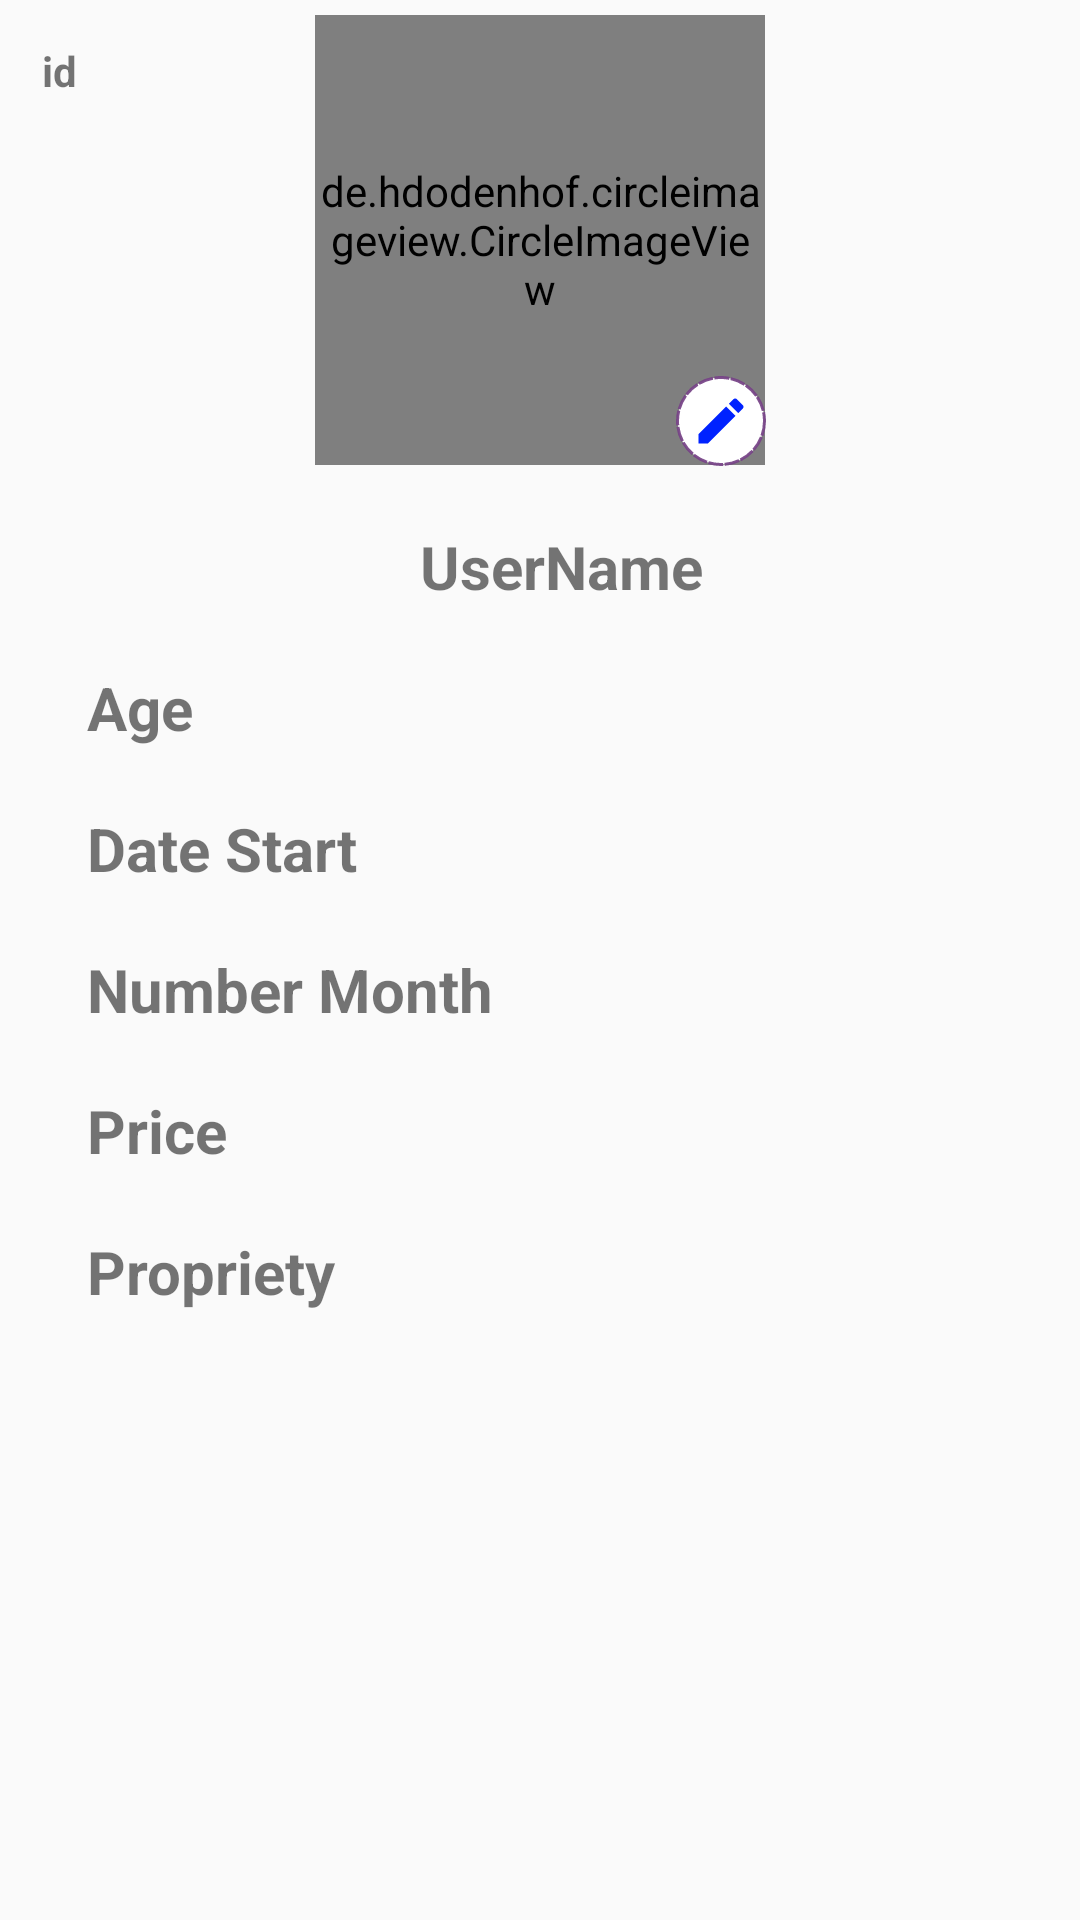

Write the Android layout XML for this screen, with the resource values it uses.
<!-- AndroidManifest.xml: application theme MyMaterialThem -->
<!-- res/layout/fragment_profile.xml -->
<?xml version="1.0" encoding="utf-8"?>
<ScrollView android:layout_width="match_parent"
    android:layout_height="match_parent"
    xmlns:android="http://schemas.android.com/apk/res/android">
<RelativeLayout xmlns:android="http://schemas.android.com/apk/res/android"
    xmlns:app="http://schemas.android.com/apk/res-auto"
    xmlns:tools="http://schemas.android.com/tools"
    android:layout_width="match_parent"
    android:layout_margin="5dp"

    android:layout_height="match_parent"
    tools:context=".MyFragment.ProfileFragment">



    <TextView
    android:layout_width="wrap_content"
    android:layout_height="wrap_content"
    android:id="@+id/tv_id_profile"
    android:text="@string/Id"
    android:padding="5dp"
    android:layout_alignParentStart="true"
    android:layout_alignParentTop="true"
    android:layout_margin="4dp"
    android:textStyle="bold"/>
    <de.hdodenhof.circleimageview.CircleImageView
        android:id="@+id/iv_profile"
        android:background="@drawable/background_iv_profile"
        android:layout_width="150dp"
        android:scaleType="centerCrop"
        android:layout_height="150dp"
        android:src="@drawable/defult_iv_profile"
       android:layout_centerHorizontal="true" />

    <ImageView
        android:layout_width="30dp"
        android:layout_height="30dp"
        android:id="@+id/edit_iv_profile"
        android:cropToPadding="true"
        android:scaleType="centerCrop"

        android:background="@drawable/background_iv_profile"
        android:layout_toEndOf="@id/iv_profile"
        android:src="@drawable/ic_edit2"
        app:layout_constraintEnd_toEndOf="parent"
        app:layout_constraintHorizontal_bias="0.72"
        android:layout_marginTop="-30dp"
        android:layout_marginStart="-30dp"
        android:layout_below="@id/iv_profile"/>

    <TextView
        android:id="@+id/tv_name_profile"
        android:layout_width="match_parent"
        android:layout_height="wrap_content"
        android:layout_alignParentStart="true"
        android:layout_marginStart="14dp"
        android:padding="10dp"
        android:layout_marginTop="10dp"
        android:gravity="center"
        android:text="@string/username"
        android:layout_below="@id/edit_iv_profile"
        android:textSize="20sp"
        android:textStyle="bold" />
    <TextView
        android:id="@+id/tv_age_profile"
        android:layout_width="match_parent"
        android:layout_height="wrap_content"
        android:layout_alignParentStart="true"
        android:layout_marginStart="14dp"
        android:padding="10dp"
        android:gravity="start"
        android:text="@string/age"
        android:layout_below="@id/tv_name_profile"
        android:textSize="20sp"
        android:textStyle="bold" />
    <TextView
        android:id="@+id/tv_date_start_profile"
        android:layout_width="match_parent"
        android:gravity="start"
        android:layout_height="wrap_content"
        android:layout_alignParentStart="true"
        android:layout_marginStart="14dp"
        android:padding="10dp"
        android:text="@string/date_start"
        android:layout_below="@id/tv_age_profile"
        android:textSize="20sp"
        android:textStyle="bold" />
    <TextView
        android:id="@+id/tv_number_month_profile"
        android:layout_width="match_parent"
        android:layout_height="wrap_content"
        android:layout_alignParentStart="true"
        android:layout_marginStart="14dp"
        android:gravity="start"

        android:padding="10dp"
        android:text="@string/number_month"
        android:layout_below="@id/tv_date_start_profile"
        android:textSize="20sp"
        android:textStyle="bold" />
    <TextView
        android:id="@+id/tv_price_profile"
        android:layout_width="match_parent"
        android:layout_height="wrap_content"
        android:gravity="start"
        android:layout_alignParentStart="true"
        android:layout_marginStart="14dp"
        android:padding="10dp"
        android:text="@string/price"
        android:layout_below="@id/tv_number_month_profile"
        android:textSize="20sp"
        android:textStyle="bold" />
    <TextView
        android:id="@+id/tv_propriety_profile"
        android:layout_width="match_parent"
        android:layout_height="wrap_content"

        android:gravity="start"
        android:layout_alignParentStart="true"
        android:layout_marginStart="14dp"
        android:padding="10dp"
        android:text="@string/propriety"
        android:layout_below="@id/tv_price_profile"
        android:textSize="20sp"
        android:textStyle="bold" />

</RelativeLayout>
</ScrollView>
<!-- resources referenced by this layout -->
<resources>
  <!-- drawable background_iv_profile (drawable) -->
  <?xml version="1.0" encoding="utf-8"?>
  <shape android:shape="oval" xmlns:android="http://schemas.android.com/apk/res/android">
  <corners android:radius="50dp" />
  
      <padding android:bottom="5dp" android:left="5dp" android:right="5dp" android:top="5dp"/>
  <solid android:color="@color/design_default_color_on_primary"/>
      <stroke android:dashGap="0.5dp" android:dashWidth="5dp"
       android:color="@color/iv_profile_color" android:width="1dp"/>
  </shape>
  <!-- drawable defult_iv_profile: png bitmap (drawable, 3392 bytes) -->
  <!-- drawable ic_edit2 (drawable) -->
  <vector android:autoMirrored="true" android:height="24dp"
      android:tint="#0022FF" android:viewportHeight="24.0"
      android:viewportWidth="24.0" android:width="24dp" xmlns:android="http://schemas.android.com/apk/res/android">
      <path android:fillColor="#FF000000" android:pathData="M3,17.25V21h3.75L17.81,9.94l-3.75,-3.75L3,17.25zM20.71,7.04c0.39,-0.39 0.39,-1.02 0,-1.41l-2.34,-2.34c-0.39,-0.39 -1.02,-0.39 -1.41,0l-1.83,1.83 3.75,3.75 1.83,-1.83z"/>
  </vector>
  <string name="Id">id</string>
  <string name="age">Age</string>
  <string name="date_start">Date Start</string>
  <string name="number_month">Number Month</string>
  <string name="price">Price</string>
  <string name="propriety">Propriety</string>
  <string name="username">UserName</string>
  <style name="MyMaterialThem" parent="MyMaterialThem.base" />
  <color name="iv_profile_color">#e748</color>
  <style name="MyMaterialThem.base" parent="Theme.AppCompat.Light.DarkActionBar">
          <item name="windowNoTitle">true</item>
          <item name="windowActionBar">false</item>
          <item name="colorPrimary">@color/colorPrimary</item>
          <item name="colorPrimaryDark">@color/colorPrimaryDark</item>
          <item name="colorAccent">@color/colorAccent</item>
      </style>
  <color name="colorPrimary">#333533</color>
  <color name="colorPrimaryDark">#333533</color>
  <color name="colorAccent">#F5CB5C</color>
</resources>
